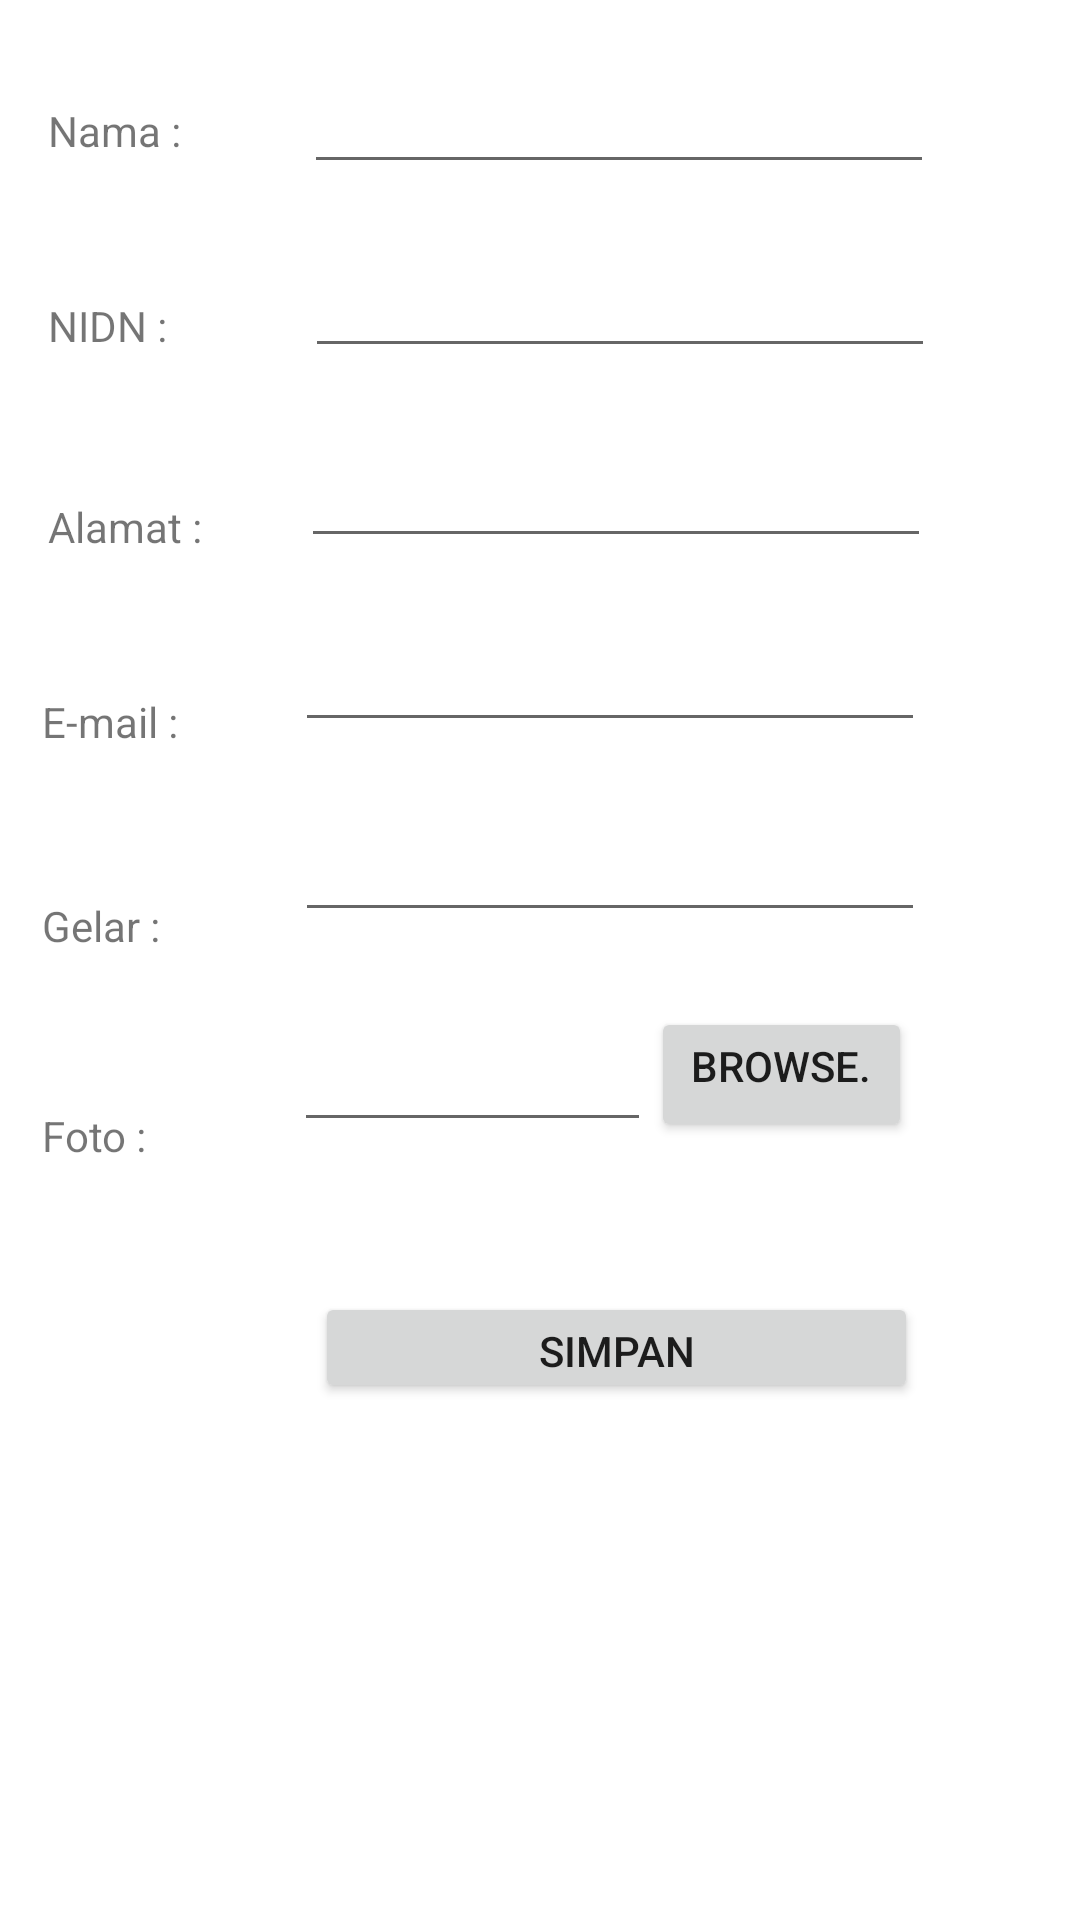

This screen was rendered from an Android layout file. Write that file and the resources it references.
<!-- AndroidManifest.xml: application theme AppTheme -->
<!-- res/layout/activity_data_admin.xml -->
<?xml version="1.0" encoding="utf-8"?>
<androidx.constraintlayout.widget.ConstraintLayout xmlns:android="http://schemas.android.com/apk/res/android"
    xmlns:app="http://schemas.android.com/apk/res-auto"
    xmlns:tools="http://schemas.android.com/tools"
    android:layout_width="match_parent"
    android:layout_height="match_parent"
    tools:context=".DataAdminActivity">

    <EditText
        android:id="@+id/editText22"
        android:layout_width="119dp"
        android:layout_height="45dp"
        android:layout_marginStart="49dp"
        android:layout_marginTop="25dp"
        android:ems="10"
        android:inputType="textPersonName"
        app:layout_constraintStart_toEndOf="@+id/textView30"
        app:layout_constraintTop_toBottomOf="@+id/editText21" />

    <TextView
        android:id="@+id/textView30"
        android:layout_width="wrap_content"
        android:layout_height="wrap_content"
        android:layout_marginStart="14dp"
        android:layout_marginTop="51dp"
        android:text="Foto :"
        app:layout_constraintStart_toStartOf="parent"
        app:layout_constraintTop_toBottomOf="@+id/textView29" />

    <EditText
        android:id="@+id/editText21"
        android:layout_width="wrap_content"
        android:layout_height="wrap_content"
        android:layout_marginStart="45dp"
        android:layout_marginTop="22dp"
        android:ems="10"
        android:inputType="textPersonName"
        app:layout_constraintStart_toEndOf="@+id/textView29"
        app:layout_constraintTop_toBottomOf="@+id/editText20" />

    <TextView
        android:id="@+id/textView29"
        android:layout_width="wrap_content"
        android:layout_height="wrap_content"
        android:layout_marginStart="14dp"
        android:layout_marginTop="49dp"
        android:text="Gelar :"
        app:layout_constraintStart_toStartOf="parent"
        app:layout_constraintTop_toBottomOf="@+id/textView28" />

    <EditText
        android:id="@+id/editText20"
        android:layout_width="wrap_content"
        android:layout_height="wrap_content"
        android:layout_marginStart="39dp"
        android:layout_marginTop="20dp"
        android:ems="10"
        android:inputType="textPersonName"
        app:layout_constraintStart_toEndOf="@+id/textView28"
        app:layout_constraintTop_toBottomOf="@+id/editText19" />

    <TextView
        android:id="@+id/textView28"
        android:layout_width="wrap_content"
        android:layout_height="wrap_content"
        android:layout_marginStart="14dp"
        android:layout_marginTop="46dp"
        android:text="E-mail :"
        app:layout_constraintStart_toStartOf="parent"
        app:layout_constraintTop_toBottomOf="@+id/textView27" />

    <EditText
        android:id="@+id/editText19"
        android:layout_width="wrap_content"
        android:layout_height="wrap_content"
        android:layout_marginStart="33dp"
        android:layout_marginTop="22dp"
        android:ems="10"
        android:inputType="textPersonName"
        app:layout_constraintStart_toEndOf="@+id/textView27"
        app:layout_constraintTop_toBottomOf="@+id/editText18" />

    <TextView
        android:id="@+id/textView27"
        android:layout_width="wrap_content"
        android:layout_height="wrap_content"
        android:layout_marginStart="16dp"
        android:layout_marginTop="48dp"
        android:text="Alamat :"
        app:layout_constraintStart_toStartOf="parent"
        app:layout_constraintTop_toBottomOf="@+id/textView26" />

    <EditText
        android:id="@+id/editText18"
        android:layout_width="wrap_content"
        android:layout_height="wrap_content"
        android:layout_marginStart="46dp"
        android:layout_marginTop="20dp"
        android:ems="10"
        android:inputType="textPersonName"
        app:layout_constraintStart_toEndOf="@+id/textView26"
        app:layout_constraintTop_toBottomOf="@+id/editText17" />

    <TextView
        android:id="@+id/textView26"
        android:layout_width="wrap_content"
        android:layout_height="wrap_content"
        android:layout_marginStart="16dp"
        android:layout_marginTop="46dp"
        android:text="NIDN :"
        app:layout_constraintStart_toStartOf="parent"
        app:layout_constraintTop_toBottomOf="@+id/textView25" />

    <TextView
        android:id="@+id/textView25"
        android:layout_width="wrap_content"
        android:layout_height="wrap_content"
        android:layout_marginStart="16dp"
        android:layout_marginTop="34dp"
        android:text="Nama :"
        app:layout_constraintStart_toStartOf="parent"
        app:layout_constraintTop_toTopOf="parent" />

    <EditText
        android:id="@+id/editText17"
        android:layout_width="wrap_content"
        android:layout_height="wrap_content"
        android:layout_marginStart="41dp"
        android:layout_marginTop="20dp"
        android:ems="10"
        android:inputType="textPersonName"
        app:layout_constraintStart_toEndOf="@+id/textView25"
        app:layout_constraintTop_toTopOf="parent" />

    <Button
        android:id="@+id/button8"
        android:layout_width="87dp"
        android:layout_height="45dp"
        android:layout_marginTop="25dp"
        android:text="Browse.."
        app:layout_constraintStart_toEndOf="@+id/editText22"
        app:layout_constraintTop_toBottomOf="@+id/editText21" />

    <Button
        android:id="@+id/btnSimpanAdm"
        android:layout_width="201dp"
        android:layout_height="37dp"
        android:layout_marginStart="105dp"
        android:layout_marginTop="50dp"
        android:text="SIMPAN"
        app:layout_constraintStart_toStartOf="parent"
        app:layout_constraintTop_toBottomOf="@+id/editText22" />
</androidx.constraintlayout.widget.ConstraintLayout>
<!-- resources referenced by this layout -->
<resources>

</resources>
